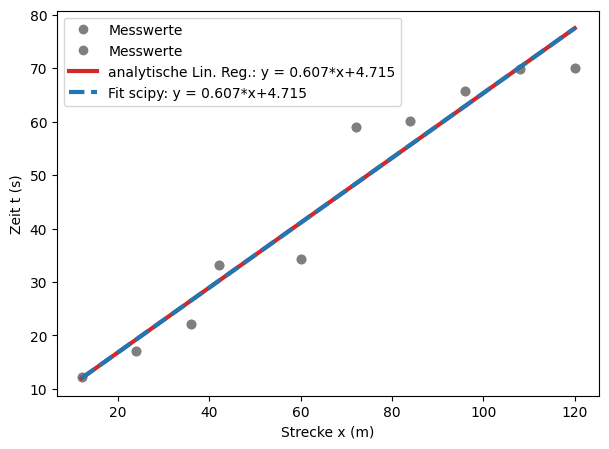

Reproduce this figure in Python.
#!/usr/bin/env python
# coding: utf-8

# # Fehlerfortpflanzung
# 
# ## Messdaten: Karussel
# 
# Wir stellen uns im Folgenden ein Kinderkarussel vor und wir wollen die Geschwindigkeit der Feuerwehrautos ermitteln. Das Auto selbst verfügt über kein Tachometer - es bleibt also eigentlich nur die Möglichkeit, die Zeit eines Umlaufs zu stoppen und aus der Geometrie des Karussells den zurückgelegten Weg zu bestimmen. Daraus lässt sich die Geschwindigkeit leicht berechnen.
# 
# Beispielsweise könnte man die Zeit nach jedem Umlauf messen, die näherungsweise konstant sein sollte (bis auf die 1. Runde, wo noch beschleunigt wird). Es könnte sich also ein linearer Zusammenhang zwischen zurückgelegtem Weg und der benötigten Zeit vermuten:
# 
# $$y = m\cdot x + b $$
# 
# Folgende Messwerte wurden ermittelt:
# 
# * Weg  $x$ (m): 12, 24, 36, 42, 60, 72, 84, 96, 108, 120
# * Zeit $t$ (s): 12.2, 17, 22.1, 33.2, 34.4, 59.1, 60.2, 65.7, 69.9, 70.1

# In[1]:


import numpy as np
import matplotlib.pyplot as plt
# MatplotLib Settings:
plt.style.use('default') # Matplotlib Style wählen
plt.figure(figsize=(7,5)) # Plot-Größe
plt.rcParams['font.size'] = 10; # Schriftgröße

x = [12, 24, 36, 42, 60, 72, 84, 96, 108, 120] # Messwerte der Strecke x in m
t = [12.2, 17, 22.1, 33.2, 34.4, 59.1, 60.2, 65.7, 69.9, 70.1] # Messwerte der Zeit t in sek.
x = np.array(x) #konvertiere die Messwerte in ein Numpy-Array
t = np.array(t) #konvertiere die Messwerte in ein Numpy-Array

plt.plot(x,t, 'o', label = 'Messwerte', ms=6, color="tab:gray")
plt.xlabel('Strecke x (m)')
plt.ylabel('Zeit t (s)')
plt.legend()
plt.show()


# ## Lineare Regression
# 
# Um die Geschwindigkeit des Karussels zu bestimmen benötigen wir die Ausgleichsgerade.
# Weitere Information dazu findest du [hier](1_Kurvenanpassung) im Vorlesungsskript oder im [Tutorial zur Linearen Regression](T_LinReg).
# Im folgenden `code` berechnen wir die Steigung einmal analytisch und einmal mittels . 

# In[2]:


# Analytisch:
m = (np.mean(x*t) - np.mean(x)*np.mean(t))/(np.mean(x**2) - np.mean(x)**2)
b = np.mean(t) - m * np.mean(x)

# Fit-Funktion:
from scipy.optimize import curve_fit
def fit_lin(x, b, a): # Fit Funktion für eine Gerade mit Steigung b
    return b*x + a
fit_out = curve_fit(fit_lin, x, t)

print('Die analytischen Parameter lauten:')
print('Die Steigung ist \t\t m = %5.4f s/m' %(m))
print('Der Ordinatenabschnitt ist \t b = %5.4f s' %(b))

print('Die scipy-Fitparameter lauten:')
print('Die Steigung ist \t\t m = (%5.4f +- %5.4f) s/m' %(fit_out[0][0], np.sqrt(fit_out[1][0][0])))
print('Der Ordinatenabschnitt ist \t b = (%5.4f +- %5.4f) s' %(fit_out[0][1], np.sqrt(fit_out[1][1][1])))

plt.plot(x,t, 'o', label = 'Messwerte', ms=6, color="tab:gray")
plt.plot(x,m*x+b,lw=3, color="tab:red", label = 'analytische Lin. Reg.: y = %5.3f*x+%5.3f' %(m,b))  # plot Ausgleichsgerade mit m und b
plt.plot(x,fit_out[0][0]*x+fit_out[0][1], '--',lw=3, color="tab:blue", label = 'Fit scipy: y = %5.3f*x+%5.3f' %(fit_out[0][0],fit_out[0][1]))  # plot Fitfunktion mit b und a

plt.xlabel('Strecke x (m)')
plt.ylabel('Zeit t (s)')
plt.legend()
plt.show()


# ## Geschwindigkeit
# 
# Der Kehrwert der Steigung $m$ liefert uns die Geschwindigkeit des Karussells, wenn wir den Kehrwert berechnen:

# In[3]:


v = 1/m
v_fit=1/fit_out[0][0]
print('Die Geschwindigkeit ermittelt mittels Analytik ist: v = %5.4f m/s = %5.4f km/h' %(v, v/1000*3600))
print('Die Geschwindigkeit ermittelt mittels Fit ist:      v = %5.4f m/s = %5.4f km/h' %(v_fit, v_fit/1000*3600))


# ## Unsicherheit der Steigung
# 
# Wie bereits oben schon erwähnt, hat die Regressionen eine Abweichung. Daher müssen wir uns jetzt fragen, was der Fehler der Geschwindigkeit ist. Diesen bekommen wir aus der Steigung $m$. Das heißt wir benötigen zuerst den Fehler von $m$: 
# 
# $$s_m = s_t \cdot \sqrt{\frac{1}{N\cdot (\overline{x^2} - (\overline x)^2)}} \quad \textrm{mit} \quad s_t = \sqrt{\frac{1}{N-2}\sum(t_i - mx_i - b)^2 }$$
# 
# Der Vollständigkeit halber berechnen wir ebenfalls den Fehler für $b$:
# 
# $$s_b  = s_m \cdot \sqrt{\overline{x^2}}$$

# In[4]:


N = len(t)
diff_t = 0
for i in range(N):
    diff_t += ( t[i] - m * x[i] - b )**2

streuung_t = 1/(N-2)*diff_t
s_t = np.sqrt(streuung_t)
s_m = s_t * np.sqrt(1 / (N*(np.mean(x**2) - np.mean(x)**2)))
s_b = s_m * np.sqrt(np.mean(x**2))

print('Die Unsicherheit von t ist \t s_t = %5.4f s' %(s_t))
print('Die Unsicherheit von m ist \t s_m = %5.4f s/m' %(s_m))
print('Die Unsicherheit von b ist \t s_b = %5.4f s' %(s_b))


# Die Fitroutine in Python gibt uns ebenfalls Unsicherheiten in Form von der Kovarianz-Matrix aus. Auf der Diagonale stehen die Varianzen, $s^2$, auf den Nicht-Diagonalelementen stehen die Kovarianzen (Korrelationsterme zwischen $m$ und $b$):
# 
# $$\mathrm{cov}(m,b) = 
# \begin{pmatrix}
#  s_m^2 & s_{mb} \\
#  s_{bm} & s_b^2
# \end{pmatrix} $$
# 
# Die Unsicherheiten für $m$ und $b$ erhalten wir also aus der Wurzel von den Diagonalelementen. 

# In[5]:


print('Die Kovarianzmatrix hat die folgende Form: \n', fit_out[1])
print('')
print('Die Unsicherheit von m ist \t s_m = %5.4f s/m' %(np.sqrt(fit_out[1][0][0])))
print('Die Unsicherheit von b ist \t s_b = %5.4f s' %(np.sqrt(fit_out[1][1][1])))


# ## Unsicherheit der Geschwindigkeit mittels Fehlerfortpflanzung
# 
# Auch die Unsicherheiten stimmen für beide Methoden perfekt überein.
# 
# Nun interessiert uns allerdings der absolute Fehler der geschätzen Geschwindigkeit. Da die Geschwindigkeit der Kehrwert der Steigung ist ($v = \frac{1}{m}$), müssen wir Fehlerfortpflanzung anwenden. Der Fehler wirkt sich wiefolgt auf den Kehrwert aus: 
# 
# $$\Delta v = \left|\frac{\partial v}{\partial m}\right|\cdot \Delta m = \left| -\frac{1}{m^2} \right| \cdot s_m = \frac{1}{m^2} \cdot s_m = s_v$$
# 
# Da beide Methoden die gleichen Werte für Schätzungen und Unsicherheiten ausgeben, ersparen wir uns ab nun die Berechnung der Geschwindigkeit inkl. Unsicherheit für beide Methoden. Die Fehlerrechnung wird nur noch für die analytische Methode ausgeführt, da die Werte für bei Methoden die gleichen sind:

# In[6]:


s_v = 1/m**2 * s_m
print('Die Unsicherheit von v ist \t s_v = %5.4f m/s' %(s_v))


# Das Messergebnis kann also wiefolgt angegeben werden:
#     
# $$v = (1,6484 \pm 0,1452)\,\mathrm{m/s}$$    
# 
# **Ist diese Angabe sinnvoll?** Wenn wir das so konkret fragen, dann vermutlich nicht...
# Wenn der Fehler bereits in der ersten Stelle nach dem Komma signifikant bemerkbar den Schätzwert beeinflusst, warum sollte man sich dann die Mühe machen noch weitere Nachkommastellen hinzuschreiben? Also **sinnvoll runden**:
# 
# $$v = (1,6 \pm 0,2)\,\mathrm{m/s}$$    
# 
# Warum 0,2 und nicht 0,1? **Fehler werden immer aufgerundet!**
# 
# Nun könnte noch der relative Fehler $\Delta v/v$ berechnet werden.

# In[7]:


print('Die relative Unsicherheit von v ist \t s_v = %5.4f %%' %(s_v/v*100))

